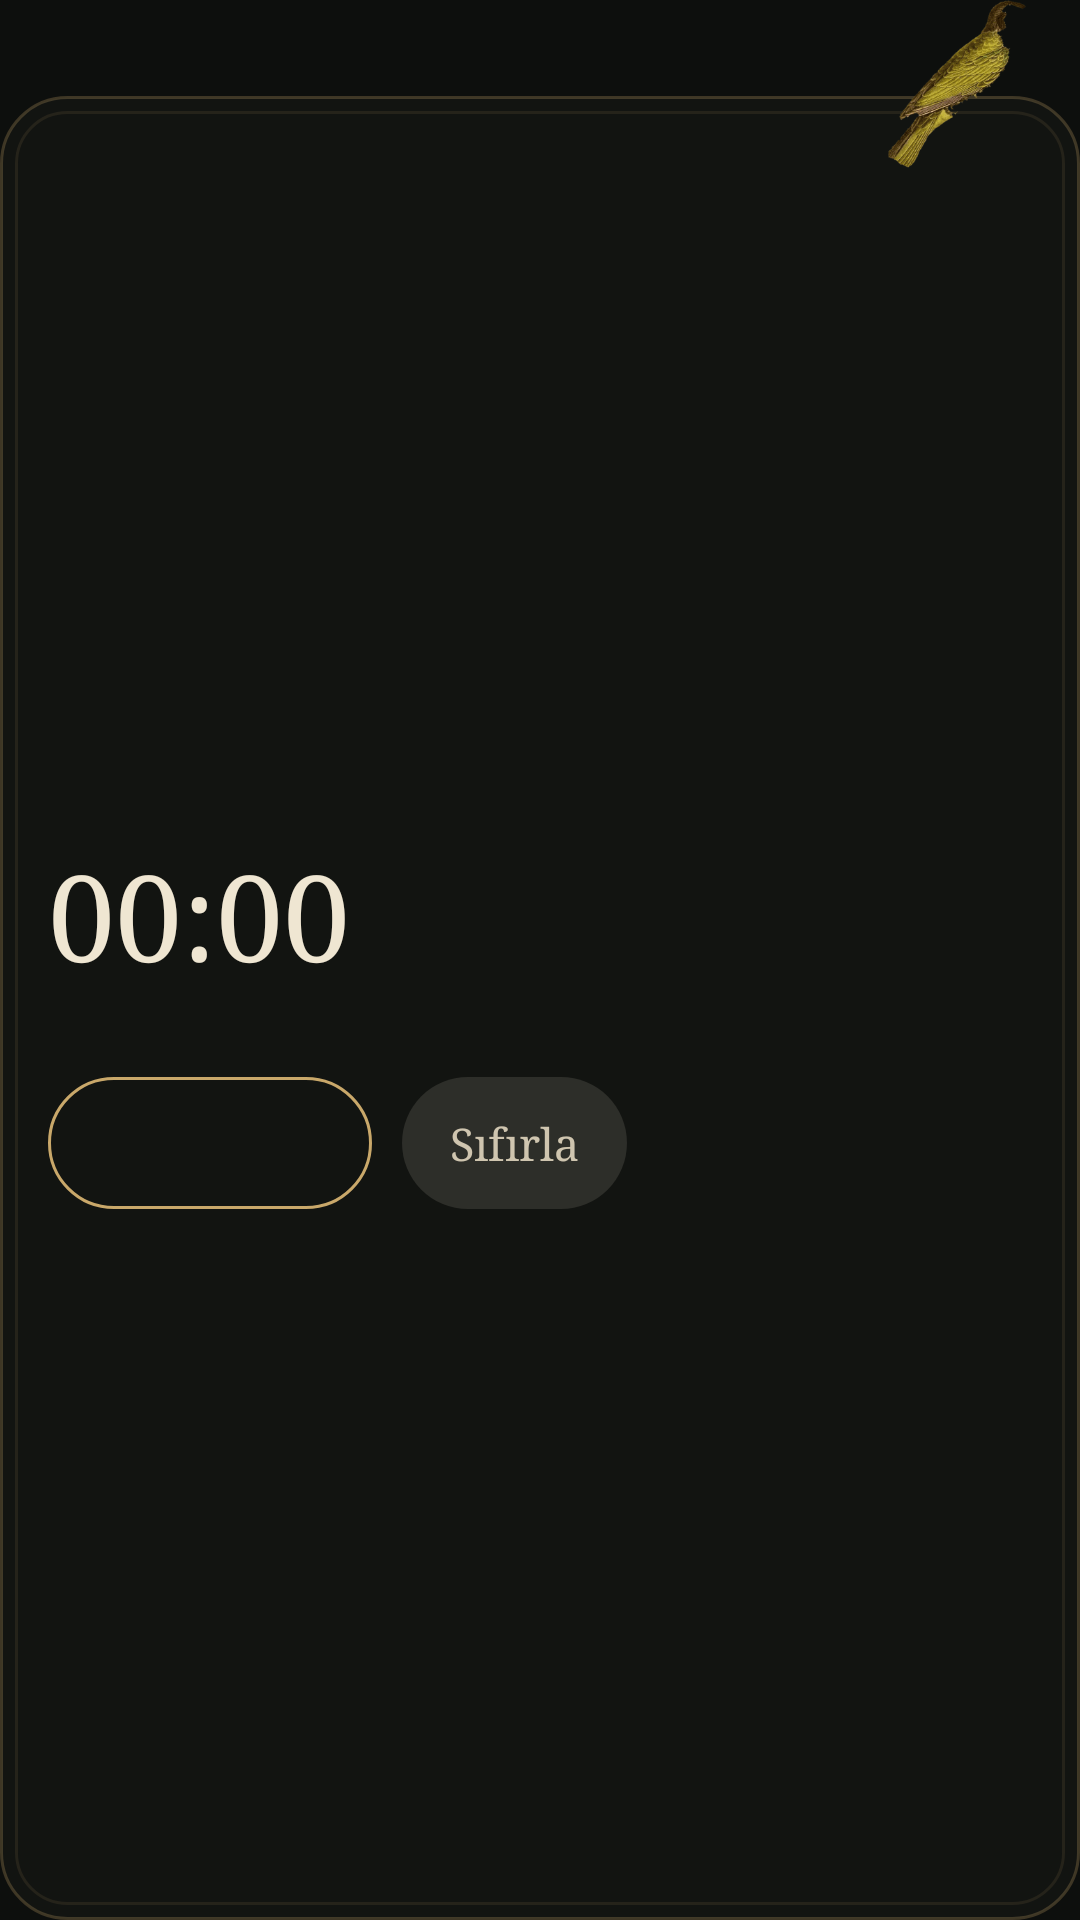

Layout XML and referenced resources for this Android screen:
<!-- AndroidManifest.xml: application theme Theme.AcademiaOS -->
<!-- res/layout/widget_focus.xml -->
<?xml version="1.0" encoding="utf-8"?>
<FrameLayout xmlns:android="http://schemas.android.com/apk/res/android" android:id="@+id/root" android:layout_width="match_parent" android:layout_height="match_parent">
  <LinearLayout android:id="@+id/card" style="@style/W.Card" android:layout_width="match_parent" android:layout_height="match_parent" android:layout_marginTop="32dp" android:orientation="vertical" android:gravity="center_vertical">
    <TextView android:id="@+id/focus_cap" style="@style/W.Cap" android:layout_width="wrap_content" android:layout_height="wrap_content" />
    <Chronometer android:id="@+id/focus_timer" android:layout_width="wrap_content" android:layout_height="wrap_content" android:fontFamily="serif" android:textSize="40sp" android:textColor="@color/ivory" android:includeFontPadding="false" />
    <TextView android:id="@+id/focus_subject" android:layout_width="wrap_content" android:layout_height="wrap_content" android:fontFamily="serif" android:textStyle="italic" android:textSize="14sp" android:textColor="@color/ivory_soft" android:maxLines="1" />
    <LinearLayout android:layout_width="match_parent" android:layout_height="wrap_content" android:layout_marginTop="10dp" android:orientation="horizontal">
      <TextView android:id="@+id/focus_main" android:layout_width="wrap_content" android:layout_height="44dp" android:minWidth="108dp" android:gravity="center" android:paddingStart="18dp" android:paddingEnd="18dp" android:background="@drawable/pill_gold" android:fontFamily="serif" android:textSize="15sp" android:textColor="@color/ivory" />
      <TextView android:id="@+id/focus_reset" android:layout_width="wrap_content" android:layout_height="44dp" android:layout_marginStart="10dp" android:gravity="center" android:paddingStart="16dp" android:paddingEnd="16dp" android:background="@drawable/pill_soft" android:fontFamily="serif" android:textSize="15sp" android:textColor="@color/ivory_soft" android:text="Sıfırla" />
    </LinearLayout>
  </LinearLayout>
  <ImageView android:id="@+id/focus_bird" android:layout_width="wrap_content" android:layout_height="56dp" android:layout_gravity="top|end" android:layout_marginStart="18dp" android:layout_marginEnd="18dp" android:adjustViewBounds="true" android:scaleType="fitCenter" android:src="@drawable/w_greenbird" android:importantForAccessibility="no" />
</FrameLayout>
<!-- resources referenced by this layout -->
<resources>
  <color name="ivory">#EFE6D2</color>
  <color name="ivory_soft">#CFC5AF</color>
  <!-- drawable pill_gold (drawable) -->
  <?xml version="1.0" encoding="utf-8"?>
  <shape xmlns:android="http://schemas.android.com/apk/res/android" android:shape="rectangle"><solid android:color="#00000000"/><stroke android:width="1dp" android:color="#C9A86A"/><corners android:radius="22dp"/></shape>
  <!-- drawable pill_soft (drawable) -->
  <?xml version="1.0" encoding="utf-8"?>
  <shape xmlns:android="http://schemas.android.com/apk/res/android" android:shape="rectangle"><solid android:color="#1FEFE6D2"/><corners android:radius="22dp"/></shape>
  <!-- drawable w_greenbird: png bitmap (drawable-nodpi, 11580 bytes) -->
  <style name="W.Cap">
          <item name="android:textSize">11sp</item>
          <item name="android:letterSpacing">0.18</item>
          <item name="android:textAllCaps">true</item>
          <item name="android:textColor">@color/muted</item>
          <item name="android:fontFamily">serif</item>
      </style>
  <style name="W.Card">
          <item name="android:padding">16dp</item>
          <item name="android:background">@drawable/card_forest</item>
      </style>
  <style name="Theme.AcademiaOS" parent="Theme.Material3.Dark.NoActionBar">
          <item name="colorPrimary">@color/gold</item>
          <item name="colorOnPrimary">@color/ink_bg</item>
          <item name="colorSecondary">@color/emerald</item>
          <item name="colorSurface">@color/surface</item>
          <item name="colorOnSurface">@color/ivory</item>
          <item name="android:colorBackground">@color/ink_bg</item>
          <item name="android:statusBarColor">@color/ink_bg</item>
          <item name="android:navigationBarColor">@color/ink_bg</item>
          <item name="android:windowLightStatusBar">false</item>
      </style>
  <color name="muted">#B3A992</color>
  <!-- drawable card_forest (drawable) -->
  <?xml version="1.0" encoding="utf-8"?>
  <layer-list xmlns:android="http://schemas.android.com/apk/res/android">
      <item><shape android:shape="rectangle"><solid android:color="#C7141713"/><stroke android:width="1dp" android:color="#42C9A86A"/><corners android:radius="22dp"/></shape></item>
      <item android:top="5dp" android:left="5dp" android:right="5dp" android:bottom="5dp"><shape android:shape="rectangle"><stroke android:width="1dp" android:color="#1AC9A86A"/><corners android:radius="17dp"/></shape></item>
  </layer-list>
  <color name="gold">#C9A86A</color>
  <color name="ink_bg">#0D0F0D</color>
  <color name="emerald">#5FB98A</color>
  <color name="surface">#161915</color>
</resources>
